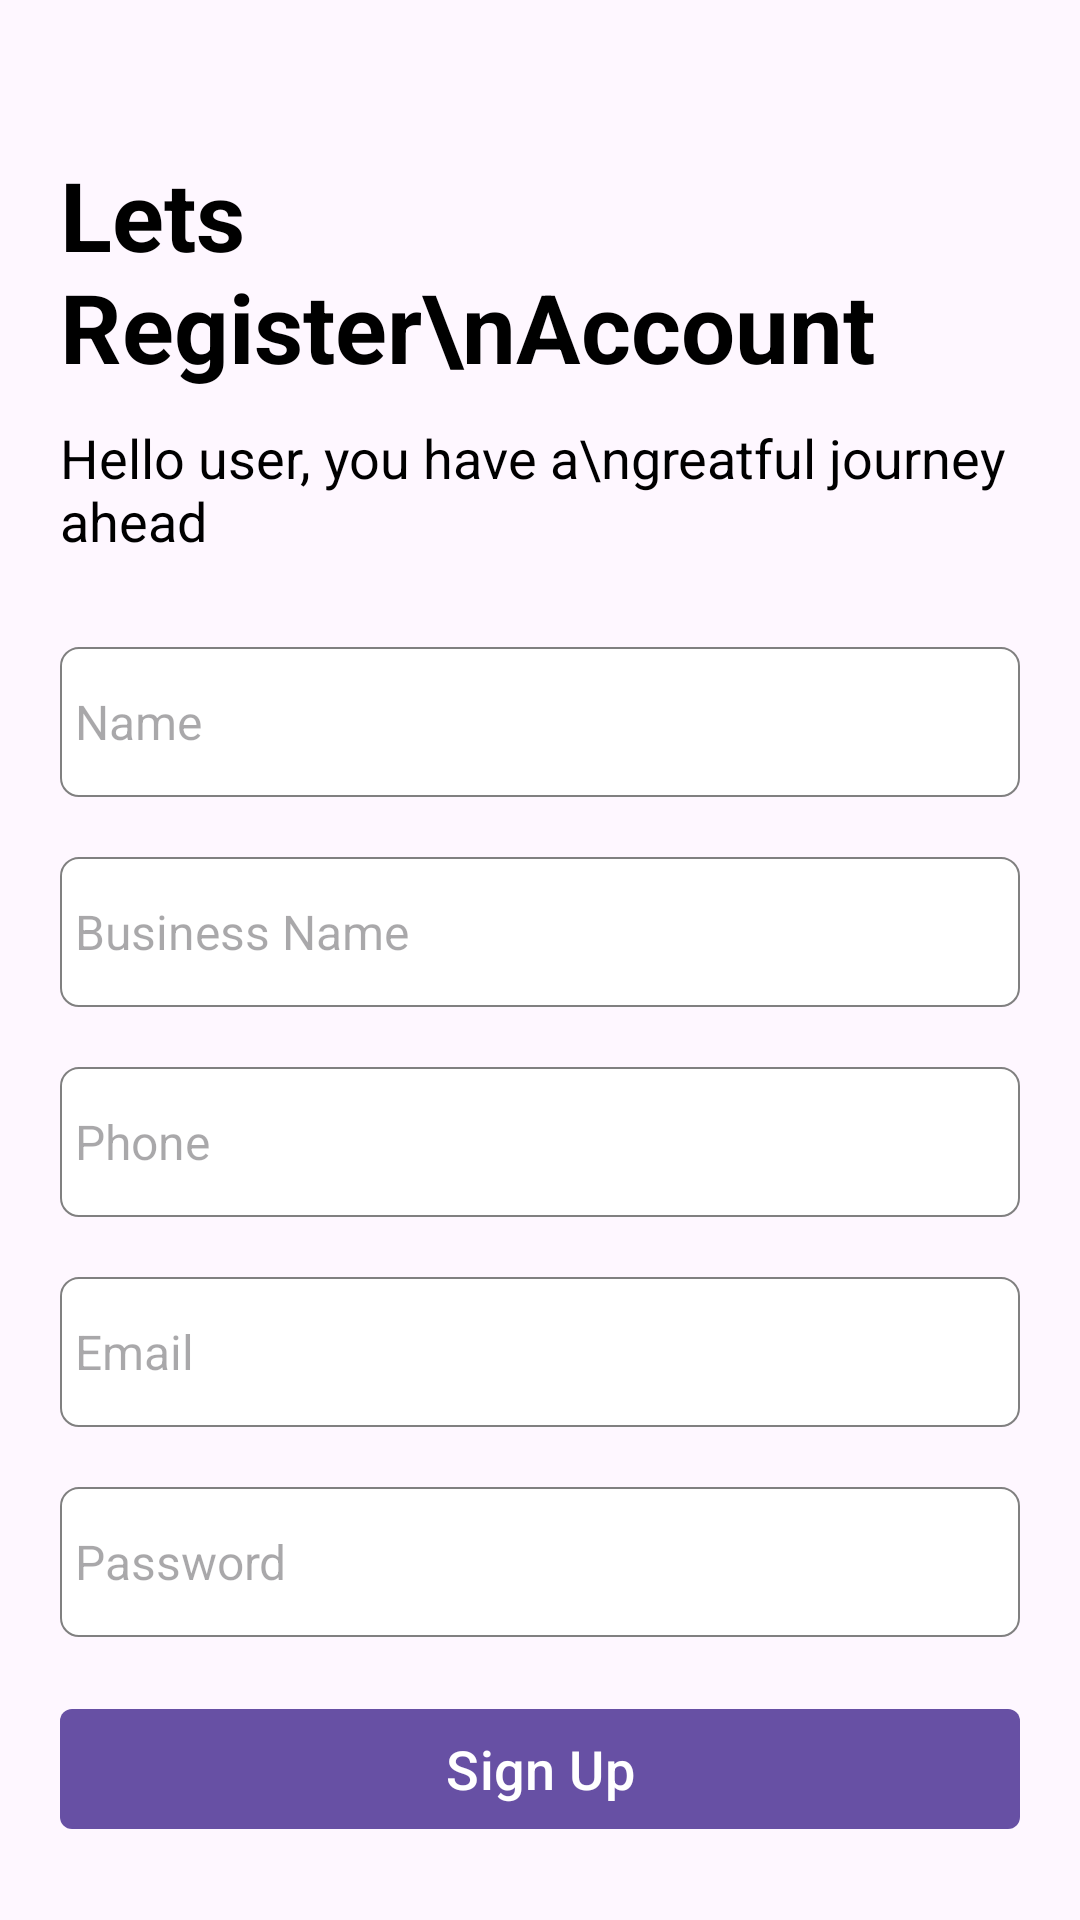

Reconstruct the res/layout file that produces this screen, plus the resources it refers to.
<!-- AndroidManifest.xml: application theme Theme.Group7MiniProject -->
<!-- res/layout/activity_register.xml -->
<?xml version="1.0" encoding="utf-8"?>
<androidx.constraintlayout.widget.ConstraintLayout xmlns:android="http://schemas.android.com/apk/res/android"
    xmlns:app="http://schemas.android.com/apk/res-auto"
    xmlns:tools="http://schemas.android.com/tools"
    android:layout_width="match_parent"
    android:layout_height="match_parent"
    tools:context=".RegisterActivity"
    android:padding="20dp">

    <TextView
        android:id="@+id/register"
        android:layout_width="match_parent"
        android:layout_height="wrap_content"
        android:text="Lets Register\nAccount"
        android:textStyle="bold"
        android:textSize="32sp"
        android:layout_marginTop="30dp"
        android:textColor="@color/black"
        app:layout_constraintTop_toTopOf="parent"/>

    <TextView
        android:id="@+id/intro"
        android:layout_width="match_parent"
        android:layout_height="wrap_content"
        android:text="Hello user, you have a\ngreatful journey ahead"
        app:layout_constraintTop_toBottomOf="@+id/register"
        android:textSize="18sp"
        android:textColor="@color/black"
        android:layout_marginTop="10dp"/>

    <EditText
        android:id="@+id/name"
        android:layout_width="match_parent"
        android:layout_height="50dp"
        android:layout_marginTop="30dp"
        android:paddingHorizontal="5dp"
        android:textSize="16sp"
        android:background="@drawable/group"
        android:inputType="textPersonName"
        android:hint="Name"
        app:layout_constraintEnd_toEndOf="parent"
        app:layout_constraintStart_toStartOf="parent"
        app:layout_constraintTop_toBottomOf="@id/intro" />
    <EditText
        android:id="@+id/bName"
        android:layout_width="match_parent"
        android:layout_height="50dp"
        android:layout_marginTop="20dp"
        android:paddingHorizontal="5dp"
        android:textSize="16sp"
        android:background="@drawable/group"
        android:inputType="textPersonName"
        android:hint="Business Name"
        app:layout_constraintEnd_toEndOf="parent"
        app:layout_constraintStart_toStartOf="parent"
        app:layout_constraintTop_toBottomOf="@id/name"/>
    <EditText
        android:id="@+id/phone"
        android:layout_width="match_parent"
        android:layout_height="50dp"
        android:layout_marginTop="20dp"
        android:paddingHorizontal="5dp"
        android:textSize="16sp"
        android:background="@drawable/group"
        android:inputType="text|number"
        android:hint="Phone"
        app:layout_constraintEnd_toEndOf="parent"
        app:layout_constraintStart_toStartOf="parent"
        app:layout_constraintTop_toBottomOf="@id/bName"/>
    <EditText
        android:id="@+id/email"
        android:layout_width="match_parent"
        android:layout_height="50dp"
        android:layout_marginTop="20dp"
        android:paddingHorizontal="5dp"
        android:textSize="16sp"
        android:background="@drawable/group"
        android:inputType="textEmailAddress"
        android:hint="Email"
        app:layout_constraintEnd_toEndOf="parent"
        app:layout_constraintStart_toStartOf="parent"
        app:layout_constraintTop_toBottomOf="@id/phone"/>
    <EditText
        android:id="@+id/password"
        android:layout_width="match_parent"
        android:layout_height="50dp"
        android:layout_marginTop="20dp"
        android:paddingHorizontal="5dp"
        android:textSize="16sp"
        android:background="@drawable/group"
        android:inputType="text"
        android:hint="Password"
        app:layout_constraintEnd_toEndOf="parent"
        app:layout_constraintStart_toStartOf="parent"
        app:layout_constraintTop_toBottomOf="@id/email"/>
    <com.google.android.material.button.MaterialButton
        android:id="@+id/signUp"
        android:layout_width="match_parent"
        android:layout_height="wrap_content"
        android:text="Sign Up"
        app:cornerRadius="4dp"
        android:paddingVertical="5dp"
        android:textSize="18sp"
        android:layout_marginTop="20dp"
        app:layout_constraintEnd_toEndOf="parent"
        app:layout_constraintStart_toStartOf="parent"
        app:layout_constraintTop_toBottomOf="@id/password"/>
    <LinearLayout
        android:id="@+id/Register"
        android:layout_width="wrap_content"
        android:layout_height="wrap_content"
        android:orientation="horizontal"
        android:gravity="center_horizontal"
        android:layout_marginTop="15sp"
        app:layout_constraintStart_toStartOf="parent"
        app:layout_constraintEnd_toEndOf="parent"
        app:layout_constraintTop_toBottomOf="@id/signUp">

        <TextView
            android:layout_width="wrap_content"
            android:layout_height="wrap_content"
            android:text="Already have an account?  "
            android:textColor="@color/black"/>
        <TextView
            android:id="@+id/loginIn"
            android:layout_width="match_parent"
            android:layout_height="wrap_content"
            android:text="Login"
            android:textStyle="bold"
            android:textColor="#0971F1"/>
    </LinearLayout>

</androidx.constraintlayout.widget.ConstraintLayout>
<!-- resources referenced by this layout -->
<resources>
  <!-- drawable group (drawable) -->
  <?xml version="1.0" encoding="utf-8"?>
  <shape xmlns:android="http://schemas.android.com/apk/res/android"
      android:shape="rectangle">
      <solid android:color="@android:color/white" />
      <corners android:radius="6dp" />
      <stroke
          android:width="0.5dp"
          android:color="#808080" />
  </shape>
  <style name="Theme.Group7MiniProject" parent="Base.Theme.Group7MiniProject" />
  <style name="Base.Theme.Group7MiniProject" parent="Theme.Material3.DayNight.NoActionBar">
          
          
      </style>
  <!-- not gathered from this repository: default colours our renderer supplied (Android Studio template values) -->
  <color name="black">#FF000000</color>
</resources>
